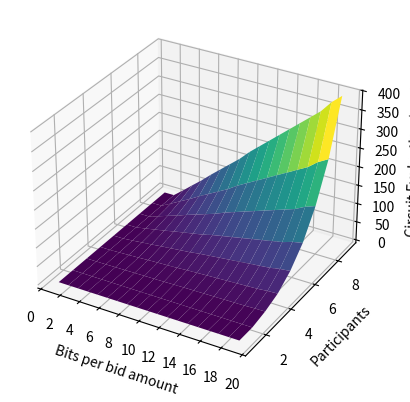

Python code for this plot:
import math
import numpy as np
import matplotlib.pyplot as plt

from matplotlib.ticker import MaxNLocator

# 217 real gates + approx
bench = [
    0.648346,  # 2 participants
    1.26761,  # 3
    2.19367,  # 4 etc..
    3.33782,
    4.65346,
    6.22218,
    8.14146,
    10.1053,
    12.4215,
    ### below is approximation
    14.938,
    17.688,
    20.671,
    23.886,
    27.333,
    31.012,
    34.924,
    39.068,
    43.444,
    48.052,
]

# 1 real
bench_1 = [
    0.669008,
    1.27034,
    2.13164,
    3.10742,
    4.31747,
    5.68777,
    7.37951,
    8.97089,
    11.113,
    13.5891,
    15.8807,
    21.3186,
    22.8755,  # 14
    24.3774,
    31.403,
    35.9517,
    37.5119,
    39.2345,
    44.107
]


def mux():
    return 4


def or_gate():
    return 3


def and_gate():
    return 2


def xnor_gate():
    return 5


def n_bit_and_gate(bits):
    return (bits - 1) * and_gate()


def and_gates_cmp(bits):
    nand_sum = 0
    for i in range(2, bits + 2):
        nand_sum += n_bit_and_gate(i)
    return nand_sum


def n_bit_mux(bit):
    return bit * mux()


def l(p):
    return math.ceil(math.log2(p))


def id_nand(participants):
    return (participants - 1) * n_bit_mux(l(participants))


def comparator(bits):
    return bits + and_gates_cmp(bits) + (bits - 1) * xnor_gate() + (bits - 1) * or_gate()
    # (4 not b's) + n_bit and gates + (n bit xnor) + (n bit or)


def bid_nand(bits, participants):
    return (n_bit_mux(bits) + comparator(bits)) * (participants - 1) + 1


def f(bid_bits, participants):
    return bid_nand(bid_bits, participants) + id_nand(participants)


# def g(bid_bits, participants):
#     return np.sin(bid_bits * 0.1) * np.sin(participants * 0.1)


# x_lim, y_lim = 32, 20
x_lim, y_lim = 20, 10
# bits
x = np.arange(1, x_lim)
# participants
y = np.arange(1, y_lim)
# result
Z = np.zeros((y_lim - 1, x_lim - 1))

print(f(4, 4))

for i in np.arange(1, x_lim - 1):
    for j in np.arange(2, y_lim - 1):
        Z[j, i] = (f(j, i) * bench_1[j - 2]) / 60.0

X, Y = np.meshgrid(x, y)
# H = g(X, Y)

# plt.style.use('dark_background')
fig = plt.figure()
ax = plt.axes(projection='3d')
ax.xaxis.set_major_locator(MaxNLocator(integer=True))
ax.plot_surface(X, Y, Z, rstride=1, cstride=1, cmap='viridis', edgecolor='none')
ax.set_xlabel('Bits per bid amount')
ax.set_ylabel('Participants')
# ax.set_zlabel('NAND gates')
ax.set_zlabel('Circuit Evaluation (min)')

plt.savefig('circuit_eval.pdf', dpi=300)
plt.show()
